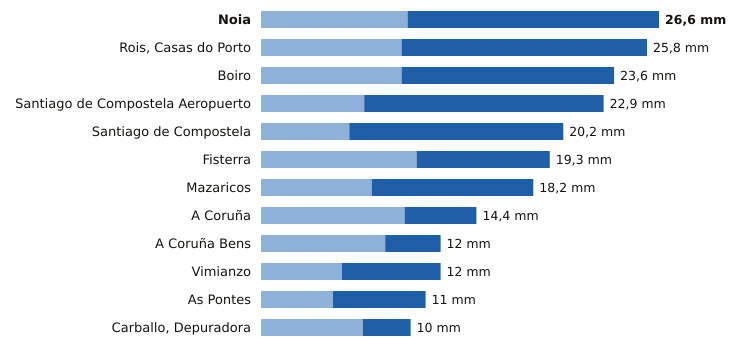

Values plotted in this chart, from the file beside it:
estacion, provincia, indicativo, mm_6_dias_anteriores, mm_hoy, mm_7_dias, horas_de_hoy
Noia, A Coruña, 1435C, 9.8, 16.8, 26.6, 17
Rois, Casas do Porto, A Coruña, 1476R, 9.4, 16.4, 25.8, 14
Boiro, A Coruña, 1442U, 9.4, 14.2, 23.6, 18
Santiago de Compostela Aeropuerto, A Coruña, 1428, 6.9, 16.0, 22.9, 18
Santiago de Compostela, A Coruña, 1475X, 5.9, 14.3, 20.2, 18
Fisterra, A Coruña, 1400, 10.4, 8.9, 19.3, 18
Mazaricos, A Coruña, 1406X, 7.4, 10.8, 18.2, 15
A Coruña, A Coruña, 1387, 9.6, 4.8, 14.4, 18
A Coruña Bens, A Coruña, 1387D, 8.3, 3.7, 12.0, 18
Vimianzo, A Coruña, 1399, 5.4, 6.6, 12.0, 16
As Pontes, A Coruña, 1363X, 4.8, 6.2, 11.0, 14
Carballo, Depuradora, A Coruña, 1390X, 6.8, 3.2, 10.0, 17
